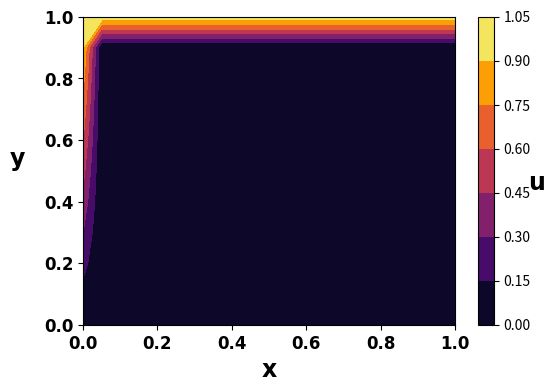

The matplotlib source for this figure:
# -*- coding: utf-8 -*-
"""
Created on Mon Jan 29, 2018

@author: Brian Knisely

The purpose of this code is to use finite difference to solve an elliptic
partial differential equation.

The PDE is: ∂u/∂x - ∂^2(u)/∂y^2 = y

Subject to the following boundary conditions (BCs):
    u(x, 0) = 0
    u(x, 1) = 1
    u(0, y) = y

The Crank-Nicolson Algorithm is to be used to march in the x-direction, using
a uniform grid and central differencing scheme that is fourth-order in y.
"""

# %% Import packages for arrays and plotting
import numpy as np
import matplotlib.pyplot as plt

# %% Initialize uniform grid

Nx = 21  # number of nodes in x-direction
Ny = 11  # number of nodes in y-direction

# Make linear-spaced 1D array of x-values from 0 to 1 with Nx elements
x = np.linspace(0, 1, Nx)

# Make linear-spaced 1D array of y-values from 0 to 1 with Ny elements
y = np.linspace(0, 1, Ny)

# Calculate spacings Δx and Δy; these are constant with the uniform grid
dx = x[1] - x[0]
dy = y[1] - y[0]

# Initialize U-array: 2D array of zeros of dimension [Nx columns] by [Ny rows]
u = np.zeros([Ny, Nx])

# %% Apply boundary conditions to U matrix

# Set u(x, 0) to be 0 from Dirichlet boundary condition
u[0, :] = 0  # Set 0th row, all columns to be 0

# Set u(x, 1) to be 1 from Dirichlet boundary condition
u[-1, :] = 1  # Set last row, all columns to be 1

# Set u(0, y) to be y from Dirichlet boundary condition
u[:, 0] = y  # Set all rows, 0th column to be y


# %% Set up matrix for internal nodes

# Initialize matrix A for equation [[A]]*[u] = [b]
A = np.zeros([Ny - 2, Ny - 2])
# Y-dimension reduced by two because u(x, 0) and u(x, 1) are known already

# Use 2nd-Order-Accurate scheme at j = Ny-1 and j = 2
i = 0
j = 0

# Use 4th-Order-Accurate scheme for j = 3 to j = Ny - 2


# %% Use LU Decomposition matrix solver (Thomas algorithm)


# %% Display results spatially

#    z = xx**2.5 + yy**2.5
plt.figure(figsize=(6, 4))
plt.contourf(x, y, u, cmap='inferno')
cbar = plt.colorbar()
xlab = 'x'
ylab = 'y'
fs = 17  # Define font size for figures
fn = 'Calibri'  # Define font for figures
figFileName = 'fig1.png'
plt.xlabel(xlab, fontsize=fs, fontname=fn, fontweight='bold')
plt.ylabel(ylab + '     ', fontsize=fs, rotation=0, fontname=fn,
           fontweight='bold')
plt.xticks(fontsize=fs-5, fontname=fn, fontweight='bold')
plt.yticks(fontsize=fs-5, fontname=fn, fontweight='bold')

cbar.ax.set_ylabel('u', rotation=0, fontname=fn, fontsize=fs, weight='bold')
#cbar.set_label('     u', rotation=0, fontsize=fs, fontname=fn,
#               fontweight='bold')
